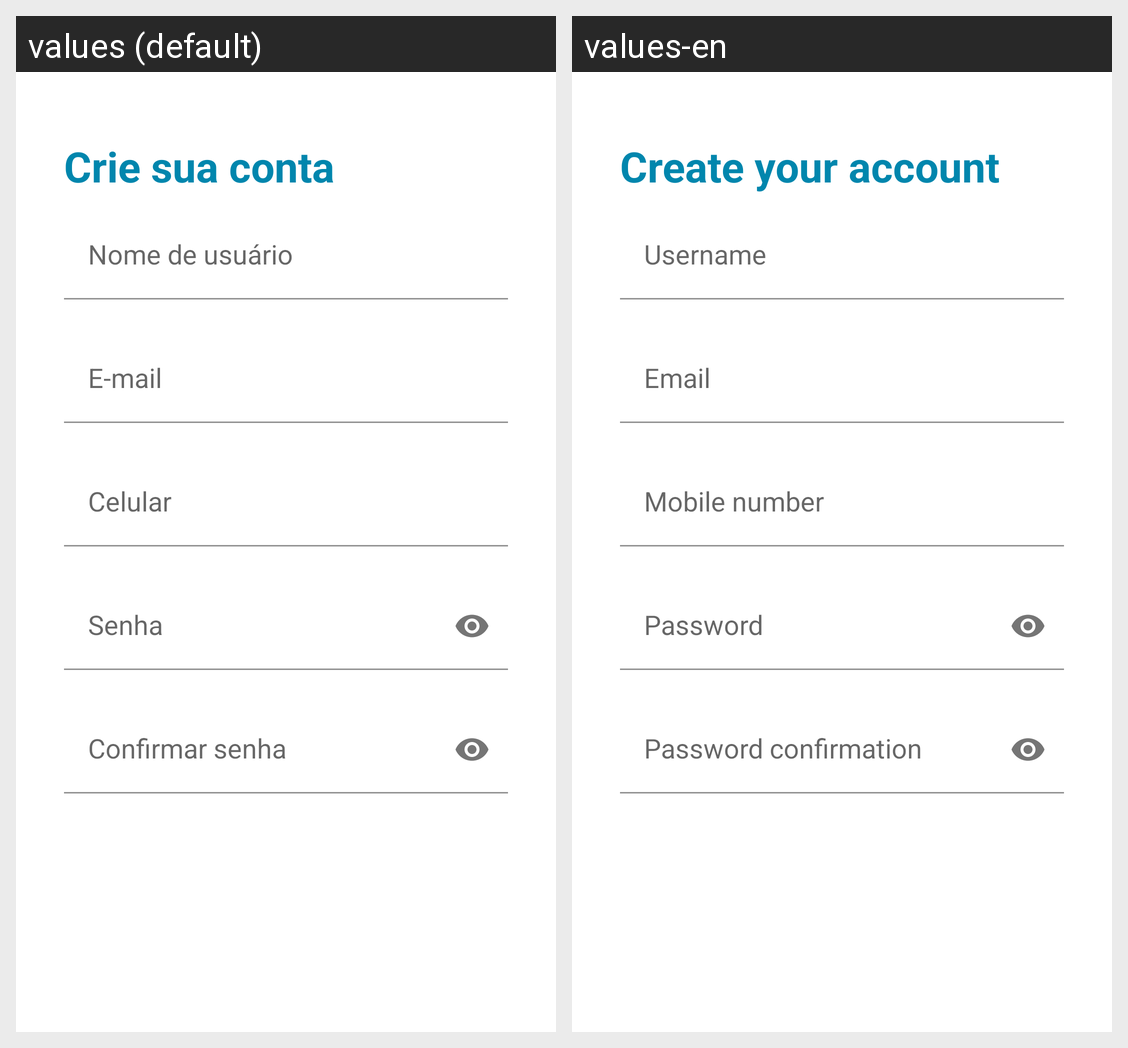

This grid shows one Android layout under two languages. Give, for every string resource on the screen, its name, the default text and each shown locale's text.
Android screen res/layout/fragment_first_user_form_screen.xml rendered under 2 locales, left to right: values (default), values-en. Device: Nexus 5 (rendered at 1080×1920; each locale shown at half size, 540×960, under a caption strip naming it); theme Theme.MobChat.
Strings drawn on this screen, with the default value and each locale's value (text and hints the layout hard-codes, and strings that could not be matched under every locale, appear in the picture but are not listed):

str_count_info
  values: Crie sua conta
  values-en: Create your account

str_username
  values: Nome de usuário
  values-en: Username

str_email
  values: E-mail
  values-en: Email

str_mobile_number
  values: Celular
  values-en: Mobile number

str_password
  values: Senha
  values-en: Password

str_confirm_password
  values: Confirmar senha
  values-en: Password confirmation
